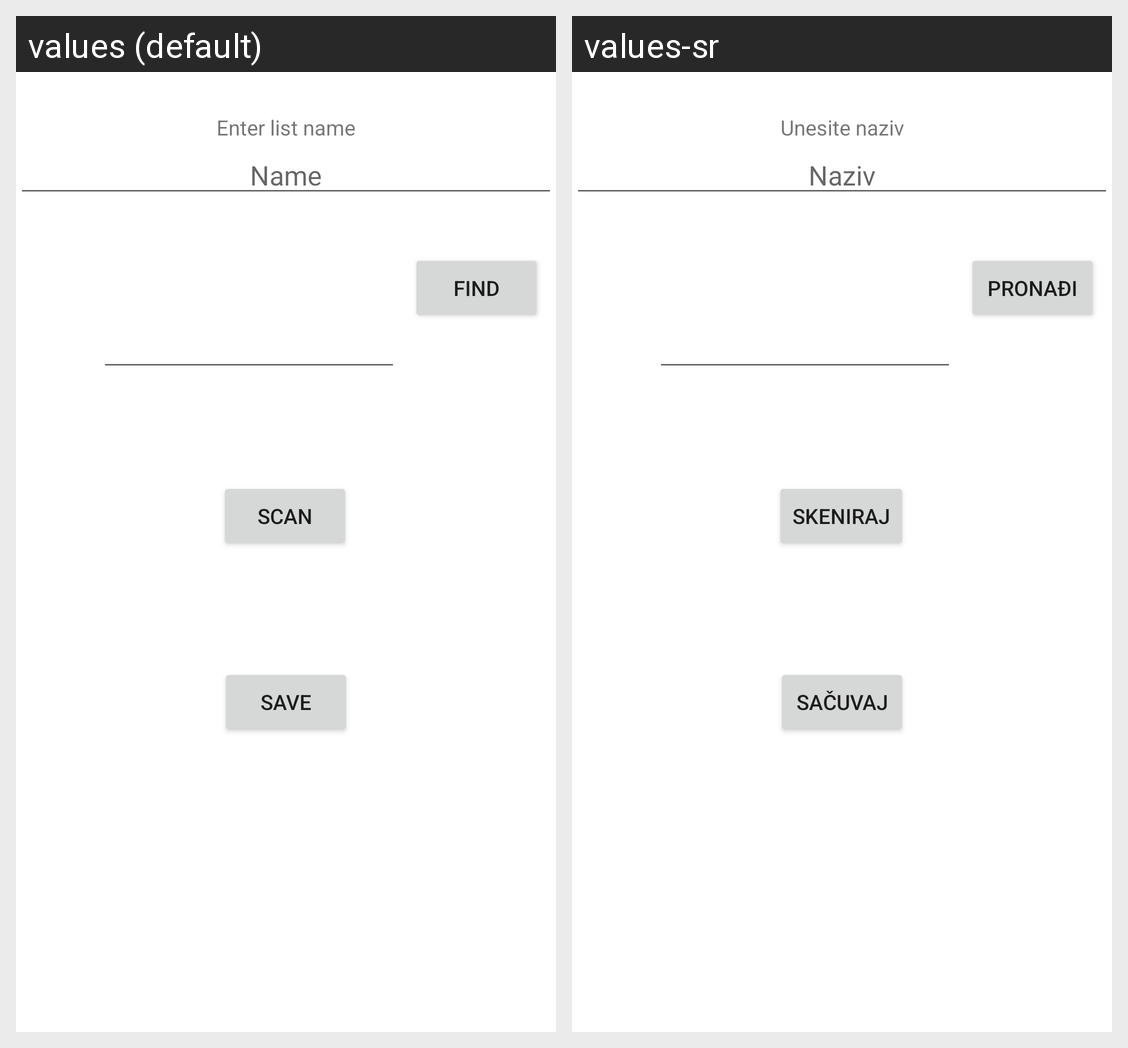

The same Android screen rendered under two of its app's locales, left to right. List the strings drawn on it with the default value and each locale's translation.
Android screen res/layout/fragment_inventory_list_insert.xml rendered under 2 locales, left to right: values (default), values-sr. Device: Nexus 5 (rendered at 1080×1920; each locale shown at half size, 540×960, under a caption strip naming it); theme Theme.AssetManager.
Strings drawn on this screen, with the default value and each locale's value (text and hints the layout hard-codes, and strings that could not be matched under every locale, appear in the picture but are not listed):

inv_list_name_tv_text
  values: Enter list name
  values-sr: Unesite naziv

inv_list_et_hint_lbl
  values: Name
  values-sr: Naziv

inv_item_find_barcode_btn_lbl
  values: Find
  values-sr: Pronađi

asset_barcode_btn_lbl
  values: Scan
  values-sr: Skeniraj

inv_item_save_btn_lbl
  values: Save
  values-sr: Sačuvaj
